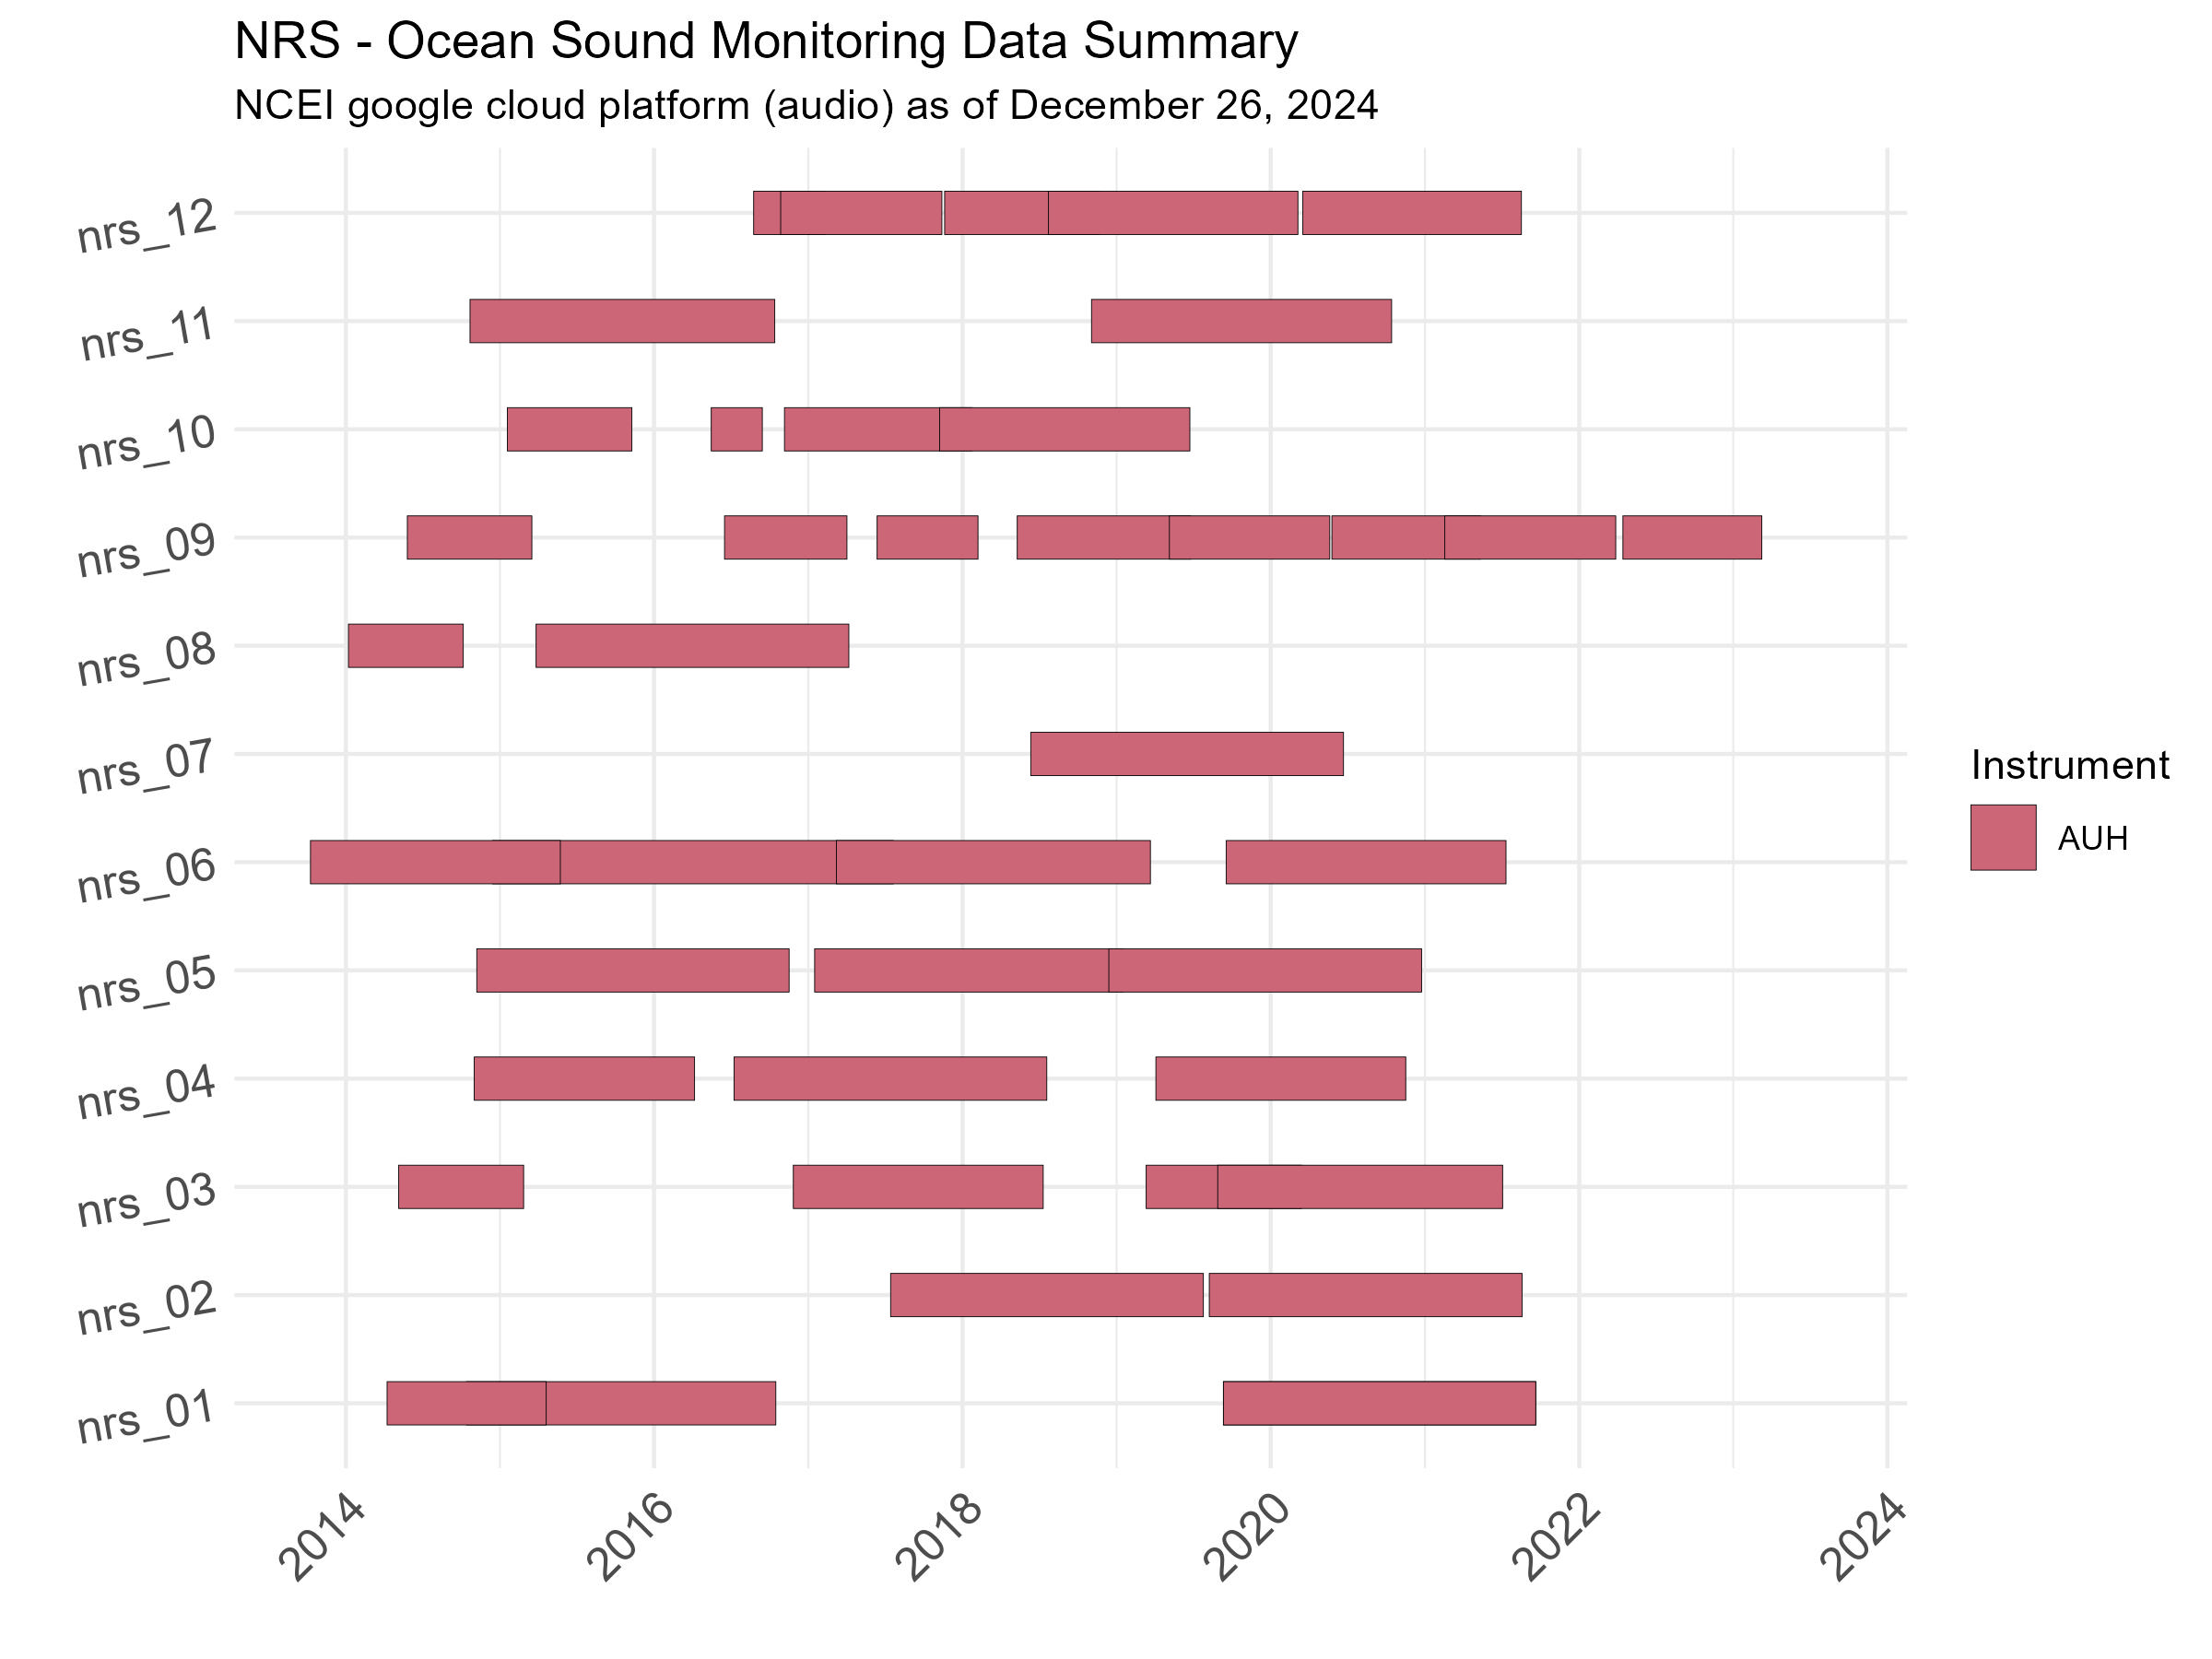

Data behind this chart, as committed beside it:
, Path, FileCount, SiteName, DeploymentName, Instrument, Start_Date, End_Date, Lat, Lon, Site, Days, Identifer, Description
1, gs://noaa-passive-bioacoustic/nrs/audio/…, 1, 01, 2015-2017, AUH, 2015-10-15, 2017-10-17, 72.44, -156.6, nrs_01, 733, NA, NA
2, gs://noaa-passive-bioacoustic/nrs/audio/…, 2, 01, 2020-2022, AUH, 2020-09-15, 2022-09-25, 72.45, -156.6, nrs_01, 740, NA, NA
3, gs://noaa-passive-bioacoustic/nrs/audio/…, 3, 01, 2020-2022, AUH, 2020-09-15, 2022-09-25, 72.47, -156.6, nrs_01, 740, NA, NA
4, gs://noaa-passive-bioacoustic/nrs/audio/…, 1, 02, 2018-2020, AUH, 2018-07-20, 2020-07-30, 50.2, -145.1, nrs_02, 741, NA, NA
5, gs://noaa-passive-bioacoustic/nrs/audio/…, 2, 02, 2020-2022, AUH, 2020-08-13, 2022-08-24, 50.2, -145.1, nrs_02, 741, NA, NA
6, gs://noaa-passive-bioacoustic/nrs/audio/…, 1, 03, 2017-2019, AUH, 2017-09-18, 2019-05-03, 47.77, -125.5, nrs_03, 592, NA, NA
7, gs://noaa-passive-bioacoustic/nrs/audio/…, 2, 03, 2019-2020, AUH, 2019-09-12, 2020-09-14, 47.77, -125.5, nrs_03, 368, NA, NA
8, gs://noaa-passive-bioacoustic/nrs/audio/…, 3, 03, 2020-2022, AUH, 2020-07-31, 2022-06-06, 47.77, -125.5, nrs_03, 675, NA, NA
9, gs://noaa-passive-bioacoustic/nrs/audio/…, 1, 04, 2015-2016, AUH, 2015-07-20, 2016-12-23, 22.33, -157.7, nrs_04, 522, NA, NA
10, gs://noaa-passive-bioacoustic/nrs/audio/…, 2, 04, 2017-2019, AUH, 2017-07-14, 2019-07-25, 22.33, -157.7, nrs_04, 741, NA, NA
11, gs://noaa-passive-bioacoustic/nrs/audio/…, 3, 04, 2020-2021, AUH, 2020-01-25, 2021-09-08, 22.33, -157.7, nrs_04, 592, NA, NA
12, gs://noaa-passive-bioacoustic/nrs/audio/…, 1, 05, 2015-2017, AUH, 2015-11-12, 2017-11-21, 33.9, -119.6, nrs_05, 740, NA, NA
13, gs://noaa-passive-bioacoustic/nrs/audio/…, 2, 05, 2018-2020, AUH, 2018-01-16, 2020-01-17, 33.9, -119.5, nrs_05, 731, NA, NA
14, gs://noaa-passive-bioacoustic/nrs/audio/…, 3, 05, 2019-2021, AUH, 2019-12-19, 2021-12-29, 33.9, -119.6, nrs_05, 741, south side of Santa Cruz Island on sanct…, This site sits at the top rim of the San…
15, gs://noaa-passive-bioacoustic/nrs/audio/…, 1, 06, 2016-2018, AUH, 2016-04-02, 2018-11-07, 28.25, -86.83, nrs_06, 949, south side of Santa Cruz Island on sanct…, This site sits at the top rim of the San…
16, gs://noaa-passive-bioacoustic/nrs/audio/…, 2, 06, 2018-2020, AUH, 2018-03-15, 2020-03-28, 28.25, -86.83, nrs_06, 744, south side of Santa Cruz Island on sanct…, This site sits at the top rim of the San…
17, gs://noaa-passive-bioacoustic/nrs/audio/…, 3, 06, 2020-2022, AUH, 2020-08-14, 2022-06-08, 28.24, -86.83, nrs_06, 663, NA, NA
18, gs://noaa-passive-bioacoustic/nrs/audio/…, 1, 07, 2019-2021, AUH, 2019-06-17, 2021-06-27, 29.33, -78.02, nrs_07, 741, NA, NA
19, gs://noaa-passive-bioacoustic/nrs/audio/…, 1, 08, 2016-2018, AUH, 2016-04-01, 2018-04-12, 39.01, -67.27, nrs_08, 741, NA, NA
20, gs://noaa-passive-bioacoustic/nrs/audio/…, 1, 09, 2016-2017, AUH, 2016-11-08, 2017-08-25, 42.4, -70.12, nrs_09, 290, NA, NA
21, gs://noaa-passive-bioacoustic/nrs/audio/…, 2, 09, 2017-2018, AUH, 2017-10-10, 2018-06-06, 42.4, -70.13, nrs_09, 239, NA, NA
22, gs://noaa-passive-bioacoustic/nrs/audio/…, 3, 09, 2018-2019, AUH, 2018-12-02, 2020-01-17, 42.4, -70.13, nrs_09, 411, NA, NA
23, gs://noaa-passive-bioacoustic/nrs/audio/…, 4, 09, 2019-2020, AUH, 2019-11-12, 2020-11-26, 42.4, -70.13, nrs_09, 380, NA, NA
24, gs://noaa-passive-bioacoustic/nrs/audio/…, 5, 09, 2020-2021, AUH, 2020-11-17, 2021-11-04, 42.4, -70.13, nrs_09, 352, Sliver, Long term low frequency recording (Haver…
25, gs://noaa-passive-bioacoustic/nrs/audio/…, 6, 09, 2021-2022, AUH, 2021-09-07, 2022-10-17, 42.4, -70.13, nrs_09, 405, Sliver, Long term low frequency recording (Haver…
26, gs://noaa-passive-bioacoustic/nrs/audio/…, 7, 09, 2022-2023, AUH, 2022-09-26, 2023-08-21, 42.4, -70.13, nrs_09, 329, Sliver, Long term low frequency recording (Haver…
27, gs://noaa-passive-bioacoustic/nrs/audio/…, 1, 10, 2015-2016, AUH, 2015-06-15, 2016-04-05, -14.27, -170.7, nrs_10, 295, Sliver, Long term low frequency recording (Haver…
28, gs://noaa-passive-bioacoustic/nrs/audio/…, 2, 10, 2016-2017, AUH, 2016-07-15, 2016-11-13, -14.27, -170.7, nrs_10, 121, Sliver, Long term low frequency recording (Haver…
29, gs://noaa-passive-bioacoustic/nrs/audio/…, 3, 10, 2017-2018, AUH, 2017-06-15, 2018-09-02, -14.27, -170.7, nrs_10, 444, Sliver, Long term low frequency recording (Haver…
30, gs://noaa-passive-bioacoustic/nrs/audio/…, 4, 10, 2019-2020, AUH, 2018-08-31, 2020-04-15, -14.27, -170.7, nrs_10, 593, Sliver, Long term low frequency recording (Haver…
31, gs://noaa-passive-bioacoustic/nrs/audio/…, 1, 11, 2015-2017, AUH, 2015-10-18, 2017-10-09, 37.88, -126.4, nrs_11, 722, Sliver, Long term low frequency recording (Haver…
32, gs://noaa-passive-bioacoustic/nrs/audio/…, 2, 11, 2019-2021, AUH, 2019-10-24, 2021-10-04, 37.88, -123.5, nrs_11, 711, Tutuila Island, NPS, NA
33, gs://noaa-passive-bioacoustic/nrs/audio/…, 1, 12, 2016-2017, AUH, 2016-11-16, 2017-05-03, 17.79, -64.65, nrs_12, 168, Tutuila Island, NPS, NA
34, gs://noaa-passive-bioacoustic/nrs/audio/…, 2, 12, 2017-2018, AUH, 2017-05-06, 2018-05-23, 17.79, -64.65, nrs_12, 382, Tutuila Island, NPS, NA
35, gs://noaa-passive-bioacoustic/nrs/audio/…, 3, 12, 2018-2019, AUH, 2018-05-22, 2019-05-24, 17.79, -64.65, nrs_12, 367, Tutuila Island, NPS, NA
36, gs://noaa-passive-bioacoustic/nrs/audio/…, 4, 12, 2019-2020, AUH, 2019-05-15, 2020-12-26, 17.79, -64.65, nrs_12, 591, NA, NA
37, gs://noaa-passive-bioacoustic/nrs/audio/…, 5, 12, 2020-2022, AUH, 2020-12-01, 2022-05-03, 17.79, -64.65, nrs_12, 518, NA, NA
38, gs://noaa-passive-bioacoustic/nrs/audio/…, NA, 03, 2014-2015, AUH, 2014-10-01, 2015-07-24, 47.77, -125.5, nrs_03, 296, NA, NA
39, gs://noaa-passive-bioacoustic/nrs/audio/…, NA, 06, 2014-2016, AUH, 2014-08-01, 2016-03-15, 28.01, -86.99, nrs_06, 592, NA, NA
40, gs://noaa-passive-bioacoustic/nrs/audio/…, NA, 09, 2014-2015, AUH, 2014-10-21, 2015-08-12, 42.4, -70.13, nrs_09, 295, NA, NA
41, gs://noaa-passive-bioacoustic/nrs/audio/…, NA, 01, 2014-2015, AUH, 2014-10-14, 2015-10-26, 72.49, -156.6, nrs_01, 377, NA, NA
42, gs://noaa-passive-bioacoustic/nrs/audio/…, NA, 08, 2014-2015, AUH, 2014-05-23, 2015-02-19, 40.13, -66.25, nrs_08, 272, NA, NA
